Photos from the image-classification dataset "DetermineTheShape" in the GitHub repository marsonfire/DetermineTheShape. Its 4 classes are: circle, pentagon, rectangle, triangle.

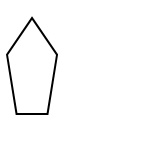
Label: pentagon

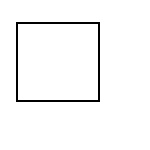
Label: rectangle

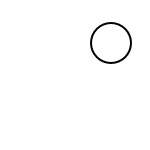
Label: circle

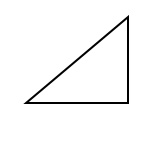
Label: triangle

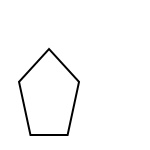
Label: pentagon

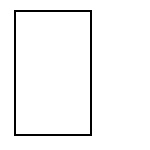
Label: rectangle
